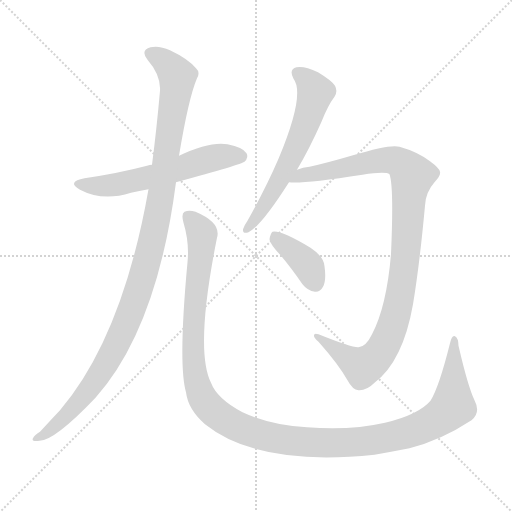
t = 0.00 s
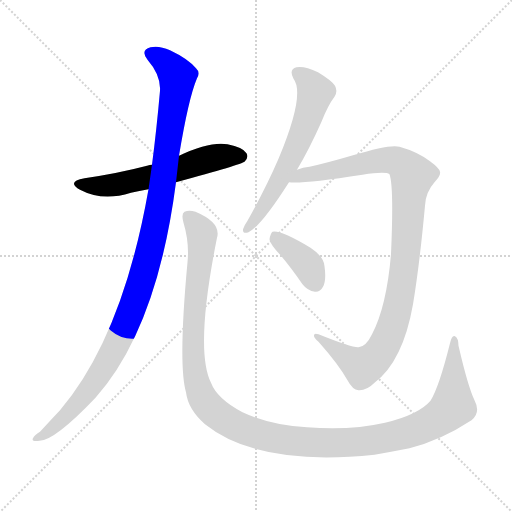
t = 1.27 s
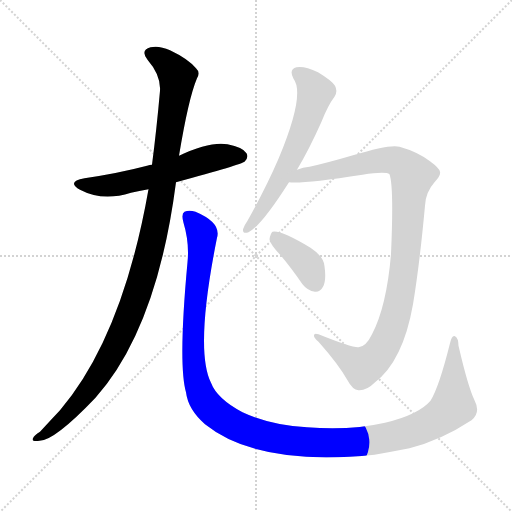
t = 2.55 s
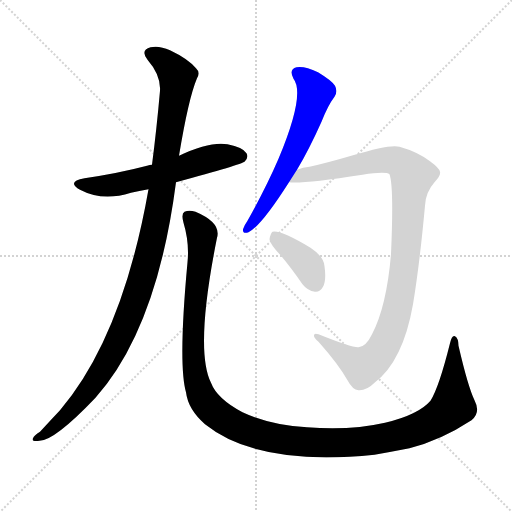
t = 3.82 s
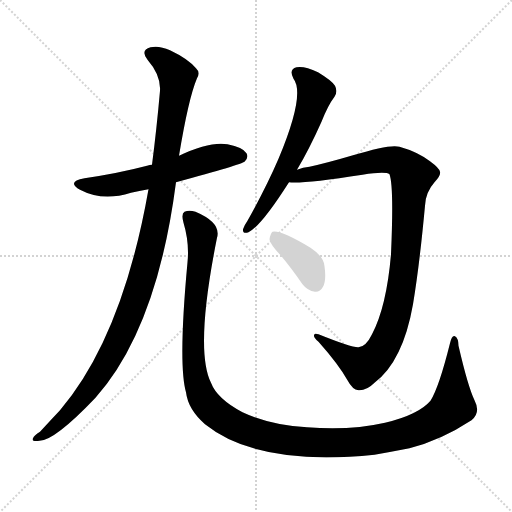
t = 5.09 s
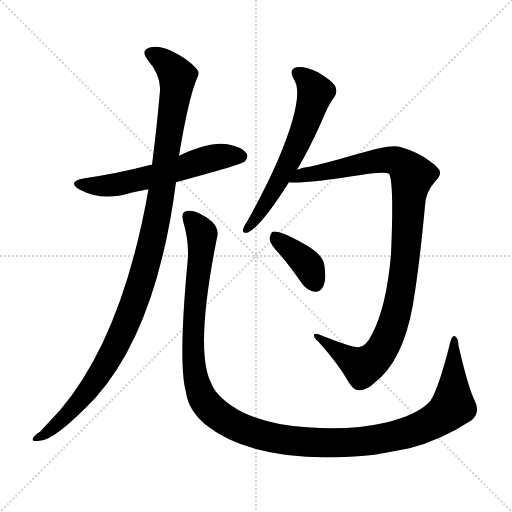
t = 6.36 s

The animated SVG that drew these frames (rendered in a browser with its animation timeline set to each time). Animation: 6 CSS @keyframes rules; one cycle of 6.36 s.

<svg version="1.1" viewBox="0 0 1024 1024" xmlns="http://www.w3.org/2000/svg">
  <g stroke="lightgray" stroke-dasharray="1,1" stroke-width="1" transform="scale(4, 4)">
    <line x1="0" y1="0" x2="256" y2="256"></line>
    <line x1="256" y1="0" x2="0" y2="256"></line>
    <line x1="128" y1="0" x2="128" y2="256"></line>
    <line x1="0" y1="128" x2="256" y2="128"></line>
  </g>
<g transform="scale(1, -1) translate(0, -900)">
   <style type="text/css">
    @keyframes keyframes0 {
      from {
       stroke: blue;
       stroke-dashoffset: 585;
       stroke-width: 128;
       }
       66% {
       animation-timing-function: step-end;
       stroke: blue;
       stroke-dashoffset: 0;
       stroke-width: 128;
       }
       to {
       stroke: black;
       stroke-width: 1024;
       }
       }
       #make-me-a-hanzi-animation-0 {
         animation: keyframes0 0.726074s both;
         animation-delay: 0.000000s;
         animation-timing-function: linear;
       }
    @keyframes keyframes1 {
      from {
       stroke: blue;
       stroke-dashoffset: 1128;
       stroke-width: 128;
       }
       79% {
       animation-timing-function: step-end;
       stroke: blue;
       stroke-dashoffset: 0;
       stroke-width: 128;
       }
       to {
       stroke: black;
       stroke-width: 1024;
       }
       }
       #make-me-a-hanzi-animation-1 {
         animation: keyframes1 1.167969s both;
         animation-delay: 0.726074s;
         animation-timing-function: linear;
       }
    @keyframes keyframes2 {
      from {
       stroke: blue;
       stroke-dashoffset: 1310;
       stroke-width: 128;
       }
       81% {
       animation-timing-function: step-end;
       stroke: blue;
       stroke-dashoffset: 0;
       stroke-width: 128;
       }
       to {
       stroke: black;
       stroke-width: 1024;
       }
       }
       #make-me-a-hanzi-animation-2 {
         animation: keyframes2 1.316081s both;
         animation-delay: 1.894043s;
         animation-timing-function: linear;
       }
    @keyframes keyframes3 {
      from {
       stroke: blue;
       stroke-dashoffset: 614;
       stroke-width: 128;
       }
       67% {
       animation-timing-function: step-end;
       stroke: blue;
       stroke-dashoffset: 0;
       stroke-width: 128;
       }
       to {
       stroke: black;
       stroke-width: 1024;
       }
       }
       #make-me-a-hanzi-animation-3 {
         animation: keyframes3 0.749674s both;
         animation-delay: 3.210124s;
         animation-timing-function: linear;
       }
    @keyframes keyframes4 {
      from {
       stroke: blue;
       stroke-dashoffset: 1029;
       stroke-width: 128;
       }
       77% {
       animation-timing-function: step-end;
       stroke: blue;
       stroke-dashoffset: 0;
       stroke-width: 128;
       }
       to {
       stroke: black;
       stroke-width: 1024;
       }
       }
       #make-me-a-hanzi-animation-4 {
         animation: keyframes4 1.087402s both;
         animation-delay: 3.959798s;
         animation-timing-function: linear;
       }
    @keyframes keyframes5 {
      from {
       stroke: blue;
       stroke-dashoffset: 387;
       stroke-width: 128;
       }
       56% {
       animation-timing-function: step-end;
       stroke: blue;
       stroke-dashoffset: 0;
       stroke-width: 128;
       }
       to {
       stroke: black;
       stroke-width: 1024;
       }
       }
       #make-me-a-hanzi-animation-5 {
         animation: keyframes5 0.564941s both;
         animation-delay: 5.047201s;
         animation-timing-function: linear;
       }
</style>
<path d="M 352.0 535.5 Q 484.0 571.5 489.0 576.5 Q 498.0 585.5 493.0 593.5 Q 486.0 605.5 455.0 611.5 Q 419.0 617.5 358.0 588.5 L 304.0 570.5 Q 300.0 570.5 294.0 568.5 Q 237.0 553.5 169.0 543.5 Q 132.0 536.5 160.0 520.5 Q 205.0 496.5 262.0 514.5 Q 278.0 518.5 297.0 521.5 L 352.0 535.5 Z" fill="lightgray"></path> 
<path d="M 297.0 521.5 Q 245.0 226.5 120.0 79.5 Q 102.0 60.5 80.0 36.5 Q 68.0 29.5 66.0 23.5 Q 62.0 16.5 79.0 18.5 Q 109.0 18.5 191.0 104.5 Q 314.0 242.5 352.0 535.5 L 358.0 588.5 Q 377.0 703.5 394.0 743.5 Q 401.0 755.5 392.0 763.5 Q 376.0 782.5 340.0 799.5 Q 318.0 809.5 301.0 805.5 Q 280.0 799.5 295.0 780.5 Q 322.0 749.5 320.0 718.5 Q 313.0 639.5 304.0 570.5 L 297.0 521.5 Z" fill="lightgray"></path> 
<path d="M 949.0 99.5 Q 936.0 126.5 917.0 208.5 Q 917.0 223.5 910.0 227.5 Q 904.0 230.5 900.0 213.5 Q 878.0 125.5 861.0 98.5 Q 837.0 70.5 770.0 54.5 Q 700.0 38.5 614.0 45.5 Q 541.0 49.5 485.0 75.5 Q 434.0 102.5 422.0 134.5 Q 389.0 200.5 434.0 424.5 Q 443.0 454.5 391.0 476.5 Q 378.0 480.5 369.0 476.5 Q 362.0 472.5 367.0 454.5 Q 379.0 414.5 375.0 375.5 Q 356.0 171.5 372.0 115.5 Q 376.0 81.5 410.0 51.5 Q 516.0 -33.5 749.0 -9.5 Q 783.0 -3.5 819.0 3.5 Q 882.0 19.5 943.0 59.5 Q 962.0 74.5 949.0 99.5 Z" fill="lightgray"></path> 
<path d="M 594.0 560.5 Q 618.0 600.5 643.0 656.5 Q 656.0 689.5 669.0 706.5 Q 676.0 716.5 670.0 728.5 Q 664.0 738.5 636.0 755.5 Q 609.0 768.5 593.0 765.5 Q 577.0 761.5 587.0 742.5 Q 611.0 711.5 557.0 582.5 Q 532.0 524.5 495.0 458.5 Q 488.0 448.5 486.0 441.5 Q 485.0 431.5 497.0 435.5 Q 522.0 447.5 578.0 535.5 L 594.0 560.5 Z" fill="lightgray"></path> 
<path d="M 717.0 205.5 Q 704.0 204.5 637.0 231.5 Q 628.0 234.5 628.0 229.5 Q 627.0 225.5 637.0 216.5 Q 677.0 171.5 695.0 139.5 Q 705.0 120.5 717.0 119.5 Q 733.0 118.5 749.0 134.5 Q 806.0 177.5 826.0 291.5 Q 839.0 369.5 850.0 488.5 Q 851.0 515.5 869.0 535.5 Q 882.0 548.5 880.0 556.5 Q 879.0 563.5 860.0 577.5 Q 835.0 596.5 799.0 606.5 Q 781.0 612.5 706.0 589.5 Q 655.0 574.5 619.0 566.5 Q 606.0 565.5 594.0 560.5 C 565.0 553.5 548.0 535.5 578.0 535.5 Q 602.0 531.5 725.0 550.5 Q 771.0 557.5 779.0 551.5 Q 788.0 527.5 782.0 391.5 Q 773.0 286.5 744.0 231.5 Q 732.0 206.5 717.0 205.5 Z" fill="lightgray"></path> 
<path d="M 562.0 388.5 Q 583.0 363.5 605.0 331.5 Q 615.0 318.5 630.0 316.5 Q 640.0 315.5 646.0 326.5 Q 653.0 339.5 649.0 367.5 Q 648.0 386.5 621.0 404.5 Q 561.0 440.5 545.0 436.5 Q 541.0 433.5 539.0 421.5 Q 540.0 411.5 562.0 388.5 Z" fill="lightgray"></path> 
      <clipPath id="make-me-a-hanzi-clip-0">
      <path d="M 352.0 535.5 Q 484.0 571.5 489.0 576.5 Q 498.0 585.5 493.0 593.5 Q 486.0 605.5 455.0 611.5 Q 419.0 617.5 358.0 588.5 L 304.0 570.5 Q 300.0 570.5 294.0 568.5 Q 237.0 553.5 169.0 543.5 Q 132.0 536.5 160.0 520.5 Q 205.0 496.5 262.0 514.5 Q 278.0 518.5 297.0 521.5 L 352.0 535.5 Z" fill="lightgray"></path>
      </clipPath>
      <path clip-path="url(#make-me-a-hanzi-clip-0)" d="M 161.0 533.5 L 222.0 528.5 L 360.0 561.5 L 419.0 582.5 L 482.0 587.5 " fill="none" id="make-me-a-hanzi-animation-0" stroke-dasharray="457 914" stroke-linecap="round"></path>

      <clipPath id="make-me-a-hanzi-clip-1">
      <path d="M 297.0 521.5 Q 245.0 226.5 120.0 79.5 Q 102.0 60.5 80.0 36.5 Q 68.0 29.5 66.0 23.5 Q 62.0 16.5 79.0 18.5 Q 109.0 18.5 191.0 104.5 Q 314.0 242.5 352.0 535.5 L 358.0 588.5 Q 377.0 703.5 394.0 743.5 Q 401.0 755.5 392.0 763.5 Q 376.0 782.5 340.0 799.5 Q 318.0 809.5 301.0 805.5 Q 280.0 799.5 295.0 780.5 Q 322.0 749.5 320.0 718.5 Q 313.0 639.5 304.0 570.5 L 297.0 521.5 Z" fill="lightgray"></path>
      </clipPath>
      <path clip-path="url(#make-me-a-hanzi-clip-1)" d="M 302.0 792.5 L 336.0 771.5 L 355.0 741.5 L 326.0 528.5 L 292.0 367.5 L 251.0 249.5 L 201.0 153.5 L 169.0 107.5 L 126.0 61.5 L 73.0 23.5 " fill="none" id="make-me-a-hanzi-animation-1" stroke-dasharray="1000 2000" stroke-linecap="round"></path>

      <clipPath id="make-me-a-hanzi-clip-2">
      <path d="M 949.0 99.5 Q 936.0 126.5 917.0 208.5 Q 917.0 223.5 910.0 227.5 Q 904.0 230.5 900.0 213.5 Q 878.0 125.5 861.0 98.5 Q 837.0 70.5 770.0 54.5 Q 700.0 38.5 614.0 45.5 Q 541.0 49.5 485.0 75.5 Q 434.0 102.5 422.0 134.5 Q 389.0 200.5 434.0 424.5 Q 443.0 454.5 391.0 476.5 Q 378.0 480.5 369.0 476.5 Q 362.0 472.5 367.0 454.5 Q 379.0 414.5 375.0 375.5 Q 356.0 171.5 372.0 115.5 Q 376.0 81.5 410.0 51.5 Q 516.0 -33.5 749.0 -9.5 Q 783.0 -3.5 819.0 3.5 Q 882.0 19.5 943.0 59.5 Q 962.0 74.5 949.0 99.5 Z" fill="lightgray"></path>
      </clipPath>
      <path clip-path="url(#make-me-a-hanzi-clip-2)" d="M 376.0 468.5 L 404.0 432.5 L 386.0 223.5 L 393.0 137.5 L 417.0 87.5 L 472.0 48.5 L 546.0 23.5 L 659.0 13.5 L 764.0 22.5 L 843.0 44.5 L 891.0 72.5 L 906.0 88.5 L 909.0 221.5 " fill="none" id="make-me-a-hanzi-animation-2" stroke-dasharray="1182 2364" stroke-linecap="round"></path>

      <clipPath id="make-me-a-hanzi-clip-3">
      <path d="M 594.0 560.5 Q 618.0 600.5 643.0 656.5 Q 656.0 689.5 669.0 706.5 Q 676.0 716.5 670.0 728.5 Q 664.0 738.5 636.0 755.5 Q 609.0 768.5 593.0 765.5 Q 577.0 761.5 587.0 742.5 Q 611.0 711.5 557.0 582.5 Q 532.0 524.5 495.0 458.5 Q 488.0 448.5 486.0 441.5 Q 485.0 431.5 497.0 435.5 Q 522.0 447.5 578.0 535.5 L 594.0 560.5 Z" fill="lightgray"></path>
      </clipPath>
      <path clip-path="url(#make-me-a-hanzi-clip-3)" d="M 596.0 752.5 L 627.0 723.5 L 630.0 712.5 L 620.0 675.5 L 558.0 535.5 L 494.0 442.5 " fill="none" id="make-me-a-hanzi-animation-3" stroke-dasharray="486 972" stroke-linecap="round"></path>

      <clipPath id="make-me-a-hanzi-clip-4">
      <path d="M 717.0 205.5 Q 704.0 204.5 637.0 231.5 Q 628.0 234.5 628.0 229.5 Q 627.0 225.5 637.0 216.5 Q 677.0 171.5 695.0 139.5 Q 705.0 120.5 717.0 119.5 Q 733.0 118.5 749.0 134.5 Q 806.0 177.5 826.0 291.5 Q 839.0 369.5 850.0 488.5 Q 851.0 515.5 869.0 535.5 Q 882.0 548.5 880.0 556.5 Q 879.0 563.5 860.0 577.5 Q 835.0 596.5 799.0 606.5 Q 781.0 612.5 706.0 589.5 Q 655.0 574.5 619.0 566.5 Q 606.0 565.5 594.0 560.5 C 565.0 553.5 548.0 535.5 578.0 535.5 Q 602.0 531.5 725.0 550.5 Q 771.0 557.5 779.0 551.5 Q 788.0 527.5 782.0 391.5 Q 773.0 286.5 744.0 231.5 Q 732.0 206.5 717.0 205.5 Z" fill="lightgray"></path>
      </clipPath>
      <path clip-path="url(#make-me-a-hanzi-clip-4)" d="M 588.0 540.5 L 599.0 548.5 L 777.0 580.5 L 808.0 569.5 L 824.0 548.5 L 799.0 302.5 L 785.0 248.5 L 762.0 197.5 L 725.0 166.5 L 649.0 215.5 L 646.0 224.5 L 634.0 224.5 " fill="none" id="make-me-a-hanzi-animation-4" stroke-dasharray="901 1802" stroke-linecap="round"></path>

      <clipPath id="make-me-a-hanzi-clip-5">
      <path d="M 562.0 388.5 Q 583.0 363.5 605.0 331.5 Q 615.0 318.5 630.0 316.5 Q 640.0 315.5 646.0 326.5 Q 653.0 339.5 649.0 367.5 Q 648.0 386.5 621.0 404.5 Q 561.0 440.5 545.0 436.5 Q 541.0 433.5 539.0 421.5 Q 540.0 411.5 562.0 388.5 Z" fill="lightgray"></path>
      </clipPath>
      <path clip-path="url(#make-me-a-hanzi-clip-5)" d="M 548.0 430.5 L 611.0 375.5 L 631.0 332.5 " fill="none" id="make-me-a-hanzi-animation-5" stroke-dasharray="259 518" stroke-linecap="round"></path>

</g>
</svg>
